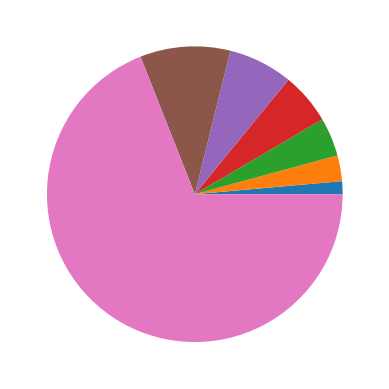

This figure's Python source:
import matplotlib.pyplot as mp

ventana_creada, axes = mp.subplots()

""" 
Con pie se puede dibujar un diagrama de sectores, donde cada 
posicion de la lista representa un sector y los valores que
ocupa cada posicion sera la cantidad de espacio que ocupe el
sector
"""
axes.pie([1,2,3,4,5,7,49])

# Con show visualizaras la imagen 
mp.show()